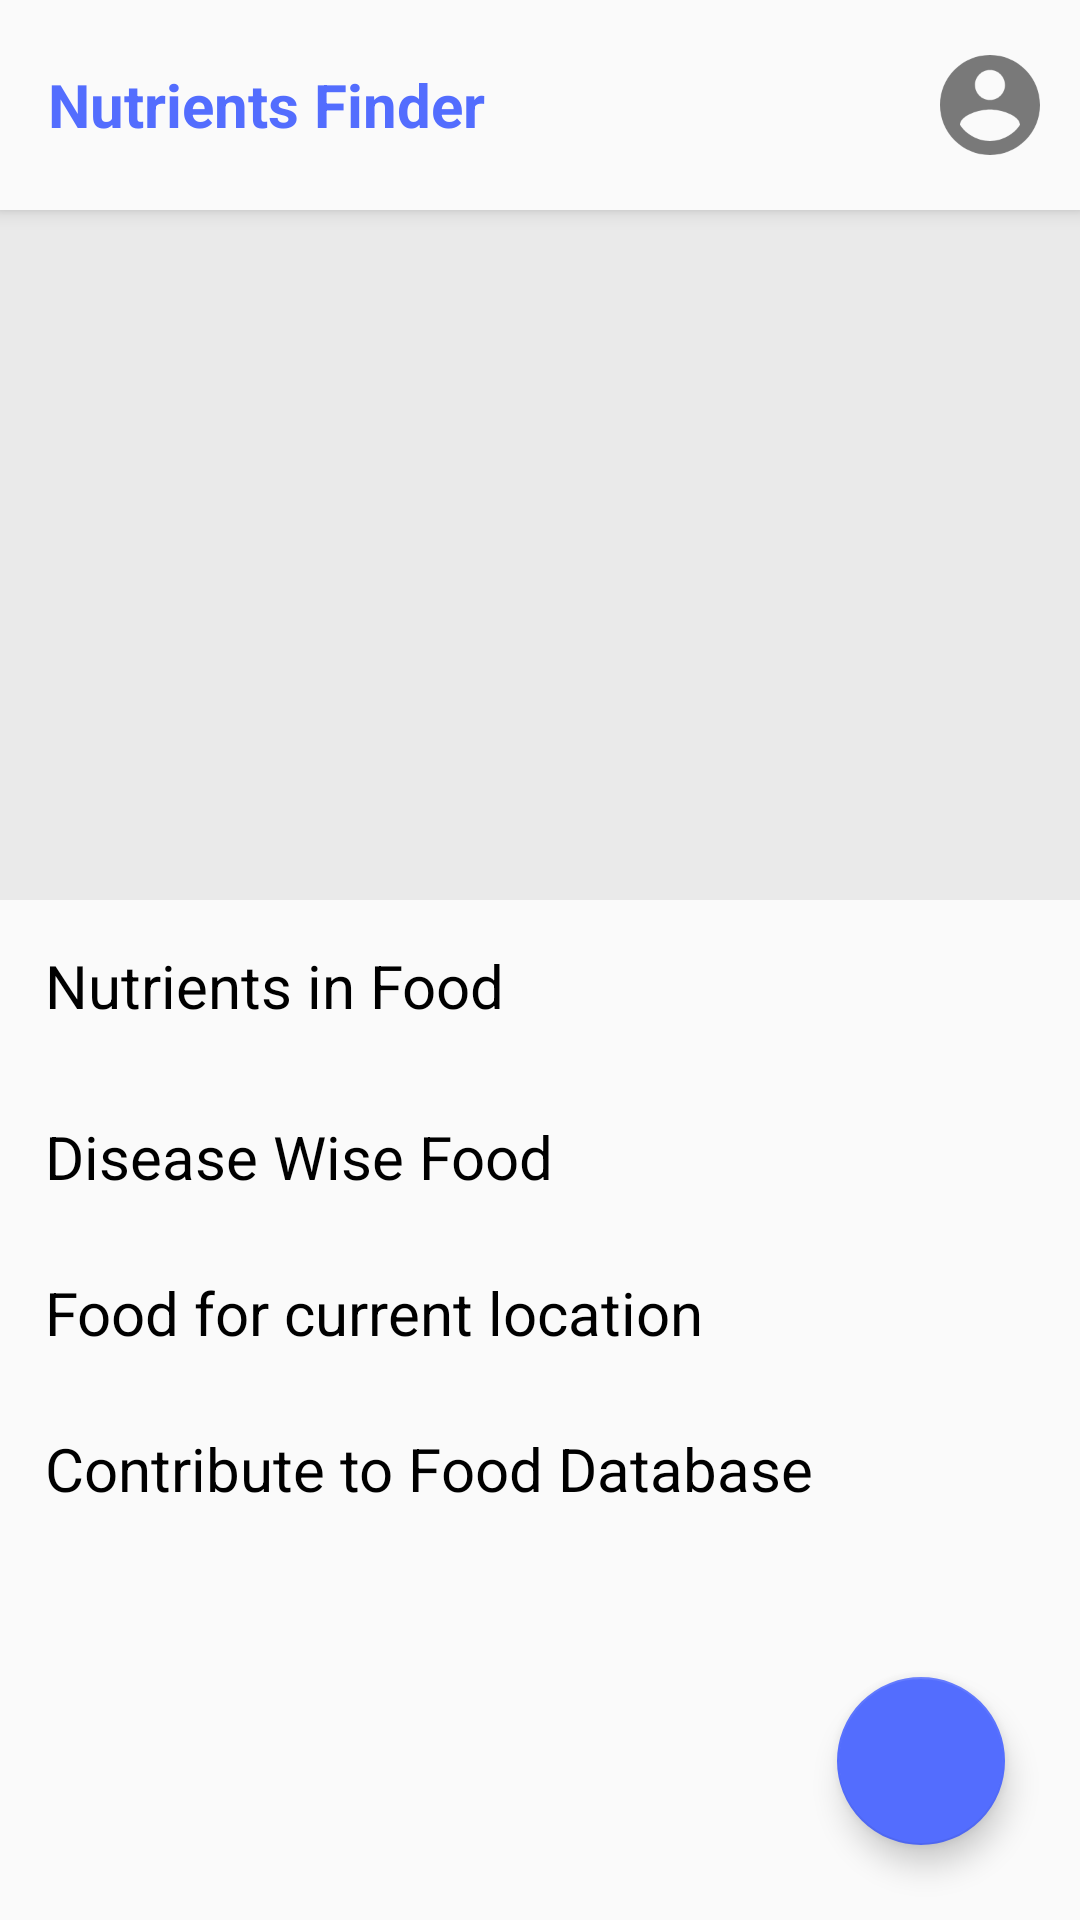

Android layout source for this screen:
<!-- AndroidManifest.xml: activity theme AppTheme2 -->
<!-- res/layout/activity_dashboard.xml -->
<?xml version="1.0" encoding="utf-8"?>
<android.support.design.widget.CoordinatorLayout xmlns:android="http://schemas.android.com/apk/res/android"
    xmlns:app="http://schemas.android.com/apk/res-auto"
    android:orientation="vertical"
    android:layout_width="match_parent"
    android:layout_height="match_parent">

    <android.support.design.widget.AppBarLayout
        android:layout_width="match_parent"
        android:layout_height="wrap_content">

        <android.support.v7.widget.Toolbar
            android:layout_width="match_parent"
            android:id="@+id/toolbar"
            android:background="@color/colorToolbar"
            android:layout_height="70dp">

            <LinearLayout
                android:layout_width="match_parent"
                android:layout_height="match_parent">

                <TextView
                    android:layout_width="wrap_content"
                    android:layout_height="wrap_content"
                    android:text="Nutrients Finder"
                    android:textSize="20sp"
                    android:layout_weight="1"
                    android:layout_gravity="center"
                    android:textColor="@color/colorAccent2"
                    android:textStyle="bold"/>

                <ImageView
                    android:layout_width="wrap_content"
                    android:layout_height="match_parent"
                    android:id="@+id/menu_profile"
                    android:layout_margin="10sp"
                    android:clickable="true"
                    android:background="?attr/selectableItemBackground"
                    android:src="@drawable/ic_account_circle_black_24dp" />

            </LinearLayout>

        </android.support.v7.widget.Toolbar>

    </android.support.design.widget.AppBarLayout>

    <android.support.design.widget.FloatingActionButton
        android:layout_width="wrap_content"
        android:layout_height="wrap_content"
        android:clickable="true"
        android:id="@+id/fab_camera"
        android:background="?attr/selectableItemBackground"
        android:src="@drawable/ic_photo_camera_black_24dp"
        android:layout_gravity="bottom|right"
        android:layout_margin="25dp" />

    <LinearLayout
        android:layout_width="match_parent"
        app:layout_behavior="@string/appbar_scrolling_view_behavior"
        android:orientation="vertical"
        android:layout_height="wrap_content">

        <LinearLayout
            android:layout_width="match_parent"
            android:background="#a0e1e1e1"
            android:layout_height="230dp">

            <android.support.v4.view.ViewPager
                android:id="@+id/viewPager"
                android:layout_width="match_parent"
                android:layout_height="wrap_content"
                android:layout_gravity="bottom"
                android:clipToPadding="false"
                android:overScrollMode="never"
                android:paddingBottom="30dp"
                android:paddingEnd="16dp"
                android:paddingLeft="16dp"
                android:paddingRight="16dp"
                android:paddingStart="16dp" />
            
        </LinearLayout>

        <TextView
            android:layout_width="match_parent"
            android:layout_height="match_parent"
            android:text="Nutrients in Food"
            android:textSize="20sp"
            android:padding="15dp"
            android:clickable="true"
            android:textColor="#000"
            android:background="?attr/selectableItemBackground"
            android:id="@+id/food_nutrient"/>

        <TextView
            android:layout_width="match_parent"
            android:layout_height="match_parent"
            android:text="Disease Wise Food "
            android:textSize="20sp"
            android:padding="15dp"
            android:textColor="#000"
            android:clickable="true"
            android:background="?attr/selectableItemBackground"
            android:id="@+id/food_disease"/>

        <TextView
            android:layout_width="match_parent"
            android:layout_height="wrap_content"
            android:clickable="true"
            android:textSize="20sp"
            android:padding="10dp"
            android:textColor="#000"
            android:layout_marginStart="5dp"
            android:background="?attr/selectableItemBackground"
            android:text="Food for current location"
            android:id="@+id/suggestion_current_location"/>


        <TextView
            android:layout_width="match_parent"
            android:layout_height="wrap_content"
            android:clickable="true"
            android:textSize="20sp"
            android:padding="15dp"
            android:textColor="#000"
            android:background="?attr/selectableItemBackground"
            android:text="Contribute to Food Database"
            android:id="@+id/health_track"/>

    </LinearLayout>

</android.support.design.widget.CoordinatorLayout>
<!-- resources referenced by this layout -->
<resources>
  <color name="colorAccent2">#536DFE</color>
  <color name="colorToolbar">#fafafa</color>
  <!-- drawable ic_account_circle_black_24dp (drawable) -->
  <vector xmlns:android="http://schemas.android.com/apk/res/android"
          android:width="40dp"
          android:height="40dp"
          android:viewportWidth="24.0"
          android:viewportHeight="24.0">
      <path
          android:fillColor="#797979"
          android:pathData="M12,2C6.48,2 2,6.48 2,12s4.48,10 10,10 10,-4.48 10,-10S17.52,2 12,2zM12,5c1.66,0 3,1.34 3,3s-1.34,3 -3,3 -3,-1.34 -3,-3 1.34,-3 3,-3zM12,19.2c-2.5,0 -4.71,-1.28 -6,-3.22 0.03,-1.99 4,-3.08 6,-3.08 1.99,0 5.97,1.09 6,3.08 -1.29,1.94 -3.5,3.22 -6,3.22z"/>
  </vector>
  <style name="AppTheme2" parent="Theme.AppCompat.Light.NoActionBar">
          
          <item name="colorPrimary">@color/colorPrimary2</item>
          <item name="colorPrimaryDark">@color/colorPrimaryDark2</item>
          <item name="colorAccent">@color/colorAccent2</item>
      </style>
  <color name="colorPrimary2">#F44336</color>
  <color name="colorPrimaryDark2">#D32F2F</color>
</resources>
